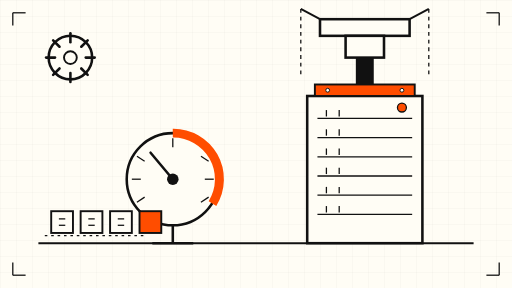
t = 0.00 s
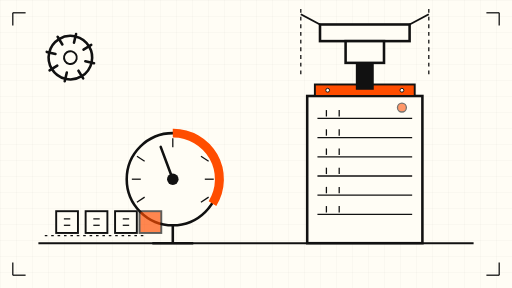
t = 1.50 s
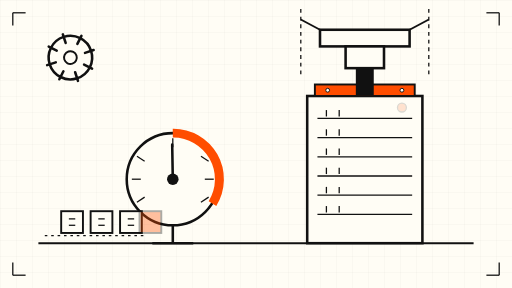
t = 3.00 s
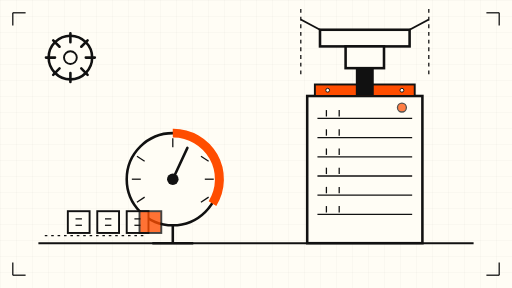
t = 5.00 s
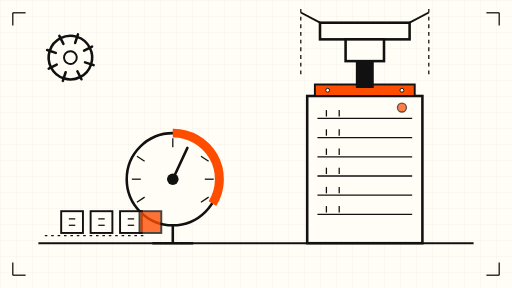
t = 7.00 s
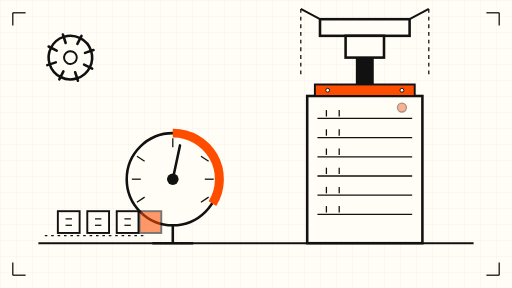
t = 8.00 s

The animated SVG that drew these frames (rendered in a browser with its animation timeline set to each time). Animation: 6 SMIL elements (animate=2,animateTransform=4); frames cover the first 8.00 s, repeats indefinitely.

<svg xmlns="http://www.w3.org/2000/svg" viewBox="0 0 800 450" role="img" aria-label="Animated schematic: a press stamps a patch onto a server cell while a gauge needle rests in the orange zone">
  <defs>
    <pattern id="grid" width="25" height="25" patternUnits="userSpaceOnUse">
      <path d="M 25 0 L 0 0 0 25" fill="none" stroke="#111111" stroke-opacity="0.08" stroke-width="1"/>
    </pattern>
  </defs>

  <!-- paper -->
  <rect x="0" y="0" width="800" height="450" fill="#FFFDF5"/>
  <rect x="0" y="0" width="800" height="450" fill="url(#grid)"/>

  <!-- floor line -->
  <line x1="60" y1="380" x2="740" y2="380" stroke="#111111" stroke-width="3"/>

  <!-- ============ server cell (right) ============ -->
  <g>
    <rect x="480" y="150" width="180" height="230" fill="#FFFDF5" stroke="#111111" stroke-width="4"/>
    <!-- rack slots -->
    <g stroke="#111111" stroke-width="2">
      <line x1="496" y1="185" x2="644" y2="185"/>
      <line x1="496" y1="215" x2="644" y2="215"/>
      <line x1="496" y1="245" x2="644" y2="245"/>
      <line x1="496" y1="275" x2="644" y2="275"/>
      <line x1="496" y1="305" x2="644" y2="305"/>
      <line x1="496" y1="335" x2="644" y2="335"/>
    </g>
    <!-- slot ticks -->
    <g stroke="#111111" stroke-width="2">
      <line x1="510" y1="172" x2="510" y2="182"/><line x1="530" y1="172" x2="530" y2="182"/>
      <line x1="510" y1="202" x2="510" y2="212"/><line x1="530" y1="202" x2="530" y2="212"/>
      <line x1="510" y1="232" x2="510" y2="242"/><line x1="530" y1="232" x2="530" y2="242"/>
      <line x1="510" y1="262" x2="510" y2="272"/><line x1="530" y1="262" x2="530" y2="272"/>
      <line x1="510" y1="292" x2="510" y2="302"/><line x1="530" y1="292" x2="530" y2="302"/>
      <line x1="510" y1="322" x2="510" y2="332"/><line x1="530" y1="322" x2="530" y2="332"/>
    </g>
    <!-- dark status lamp: slowly blinking (cell is down) -->
    <circle cx="628" cy="168" r="7" fill="#FF4D00" stroke="#111111" stroke-width="2">
      <animate attributeName="opacity" values="1;0.15;1" dur="6s" repeatCount="indefinite"/>
    </circle>
    <!-- orange patch plate on top of the cell -->
    <rect x="492" y="132" width="156" height="18" fill="#FF4D00" stroke="#111111" stroke-width="3"/>
    <circle cx="512" cy="141" r="3" fill="#FFFDF5" stroke="#111111" stroke-width="1.5"/>
    <circle cx="628" cy="141" r="3" fill="#FFFDF5" stroke="#111111" stroke-width="1.5"/>
  </g>

  <!-- ============ press (top center, descends slowly) ============ -->
  <g>
    <animateTransform attributeName="transform" type="translate" values="0 0; 0 22; 0 0" dur="8s" repeatCount="indefinite"/>
    <rect x="500" y="30" width="140" height="26" fill="#FFFDF5" stroke="#111111" stroke-width="4"/>
    <rect x="540" y="56" width="60" height="34" fill="#FFFDF5" stroke="#111111" stroke-width="4"/>
    <rect x="556" y="90" width="28" height="42" fill="#111111"/>
    <line x1="500" y1="30" x2="470" y2="14" stroke="#111111" stroke-width="3"/>
    <line x1="640" y1="30" x2="670" y2="14" stroke="#111111" stroke-width="3"/>
  </g>
  <!-- press guide rails -->
  <line x1="470" y1="14" x2="470" y2="120" stroke="#111111" stroke-width="2" stroke-dasharray="6 6"/>
  <line x1="670" y1="14" x2="670" y2="120" stroke="#111111" stroke-width="2" stroke-dasharray="6 6"/>

  <!-- ============ gauge (left-center) ============ -->
  <g>
    <circle cx="270" cy="280" r="72" fill="#FFFDF5" stroke="#111111" stroke-width="4"/>
    <!-- orange danger arc -->
    <path d="M 270 208 A 72 72 0 0 1 332 318" fill="none" stroke="#FF4D00" stroke-width="14"/>
    <!-- ticks -->
    <g stroke="#111111" stroke-width="2">
      <line x1="270" y1="216" x2="270" y2="230"/>
      <line x1="214" y1="244" x2="226" y2="252"/>
      <line x1="314" y1="244" x2="326" y2="252"/>
      <line x1="206" y1="280" x2="220" y2="280"/>
      <line x1="320" y1="280" x2="334" y2="280"/>
      <line x1="214" y1="316" x2="226" y2="308"/>
      <line x1="314" y1="316" x2="326" y2="308"/>
    </g>
    <!-- needle: slow sweep into the orange zone and back -->
    <g>
      <animateTransform attributeName="transform" type="rotate" values="-40 270 280; 38 270 280; -40 270 280" dur="12s" repeatCount="indefinite"/>
      <line x1="270" y1="280" x2="270" y2="226" stroke="#111111" stroke-width="4" stroke-linecap="round"/>
    </g>
    <circle cx="270" cy="280" r="9" fill="#111111"/>
    <!-- gauge stand -->
    <line x1="270" y1="352" x2="270" y2="380" stroke="#111111" stroke-width="4"/>
    <line x1="238" y1="380" x2="302" y2="380" stroke="#111111" stroke-width="4"/>
  </g>

  <!-- ============ queue of delayed jobs (bottom left, inching forward) ============ -->
  <g>
    <animateTransform attributeName="transform" type="translate" values="0 0; 26 0; 0 0" dur="10s" repeatCount="indefinite"/>
    <g fill="#FFFDF5" stroke="#111111" stroke-width="3">
      <rect x="80" y="330" width="34" height="34"/>
      <rect x="126" y="330" width="34" height="34"/>
      <rect x="172" y="330" width="34" height="34"/>
    </g>
    <g stroke="#111111" stroke-width="2">
      <line x1="92" y1="342" x2="102" y2="342"/><line x1="92" y1="352" x2="102" y2="352"/>
      <line x1="138" y1="342" x2="148" y2="342"/><line x1="138" y1="352" x2="148" y2="352"/>
      <line x1="184" y1="342" x2="194" y2="342"/><line x1="184" y1="352" x2="194" y2="352"/>
    </g>
  </g>
  <!-- queue rail -->
  <line x1="70" y1="368" x2="230" y2="368" stroke="#111111" stroke-width="2" stroke-dasharray="4 6"/>
  <!-- one orange job at the head of the queue -->
  <rect x="218" y="330" width="34" height="34" fill="#FF4D00" stroke="#111111" stroke-width="3">
    <animate attributeName="opacity" values="1;0.35;1" dur="6s" repeatCount="indefinite"/>
  </rect>

  <!-- ============ slow rotating gear (top left, 40s) ============ -->
  <g>
    <animateTransform attributeName="transform" type="rotate" values="0 110 90; 360 110 90" dur="40s" repeatCount="indefinite"/>
    <circle cx="110" cy="90" r="34" fill="#FFFDF5" stroke="#111111" stroke-width="4"/>
    <circle cx="110" cy="90" r="10" fill="#FFFDF5" stroke="#111111" stroke-width="3"/>
    <g stroke="#111111" stroke-width="4" stroke-linecap="round">
      <line x1="110" y1="52" x2="110" y2="66"/>
      <line x1="110" y1="114" x2="110" y2="128"/>
      <line x1="72" y1="90" x2="86" y2="90"/>
      <line x1="134" y1="90" x2="148" y2="90"/>
      <line x1="83" y1="63" x2="93" y2="73"/>
      <line x1="127" y1="107" x2="137" y2="117"/>
      <line x1="137" y1="63" x2="127" y2="73"/>
      <line x1="93" y1="107" x2="83" y2="117"/>
    </g>
  </g>

  <!-- corner registration marks -->
  <g stroke="#111111" stroke-width="2">
    <line x1="20" y1="20" x2="40" y2="20"/><line x1="20" y1="20" x2="20" y2="40"/>
    <line x1="780" y1="20" x2="760" y2="20"/><line x1="780" y1="20" x2="780" y2="40"/>
    <line x1="20" y1="430" x2="40" y2="430"/><line x1="20" y1="430" x2="20" y2="410"/>
    <line x1="780" y1="430" x2="760" y2="430"/><line x1="780" y1="430" x2="780" y2="410"/>
  </g>
</svg>
